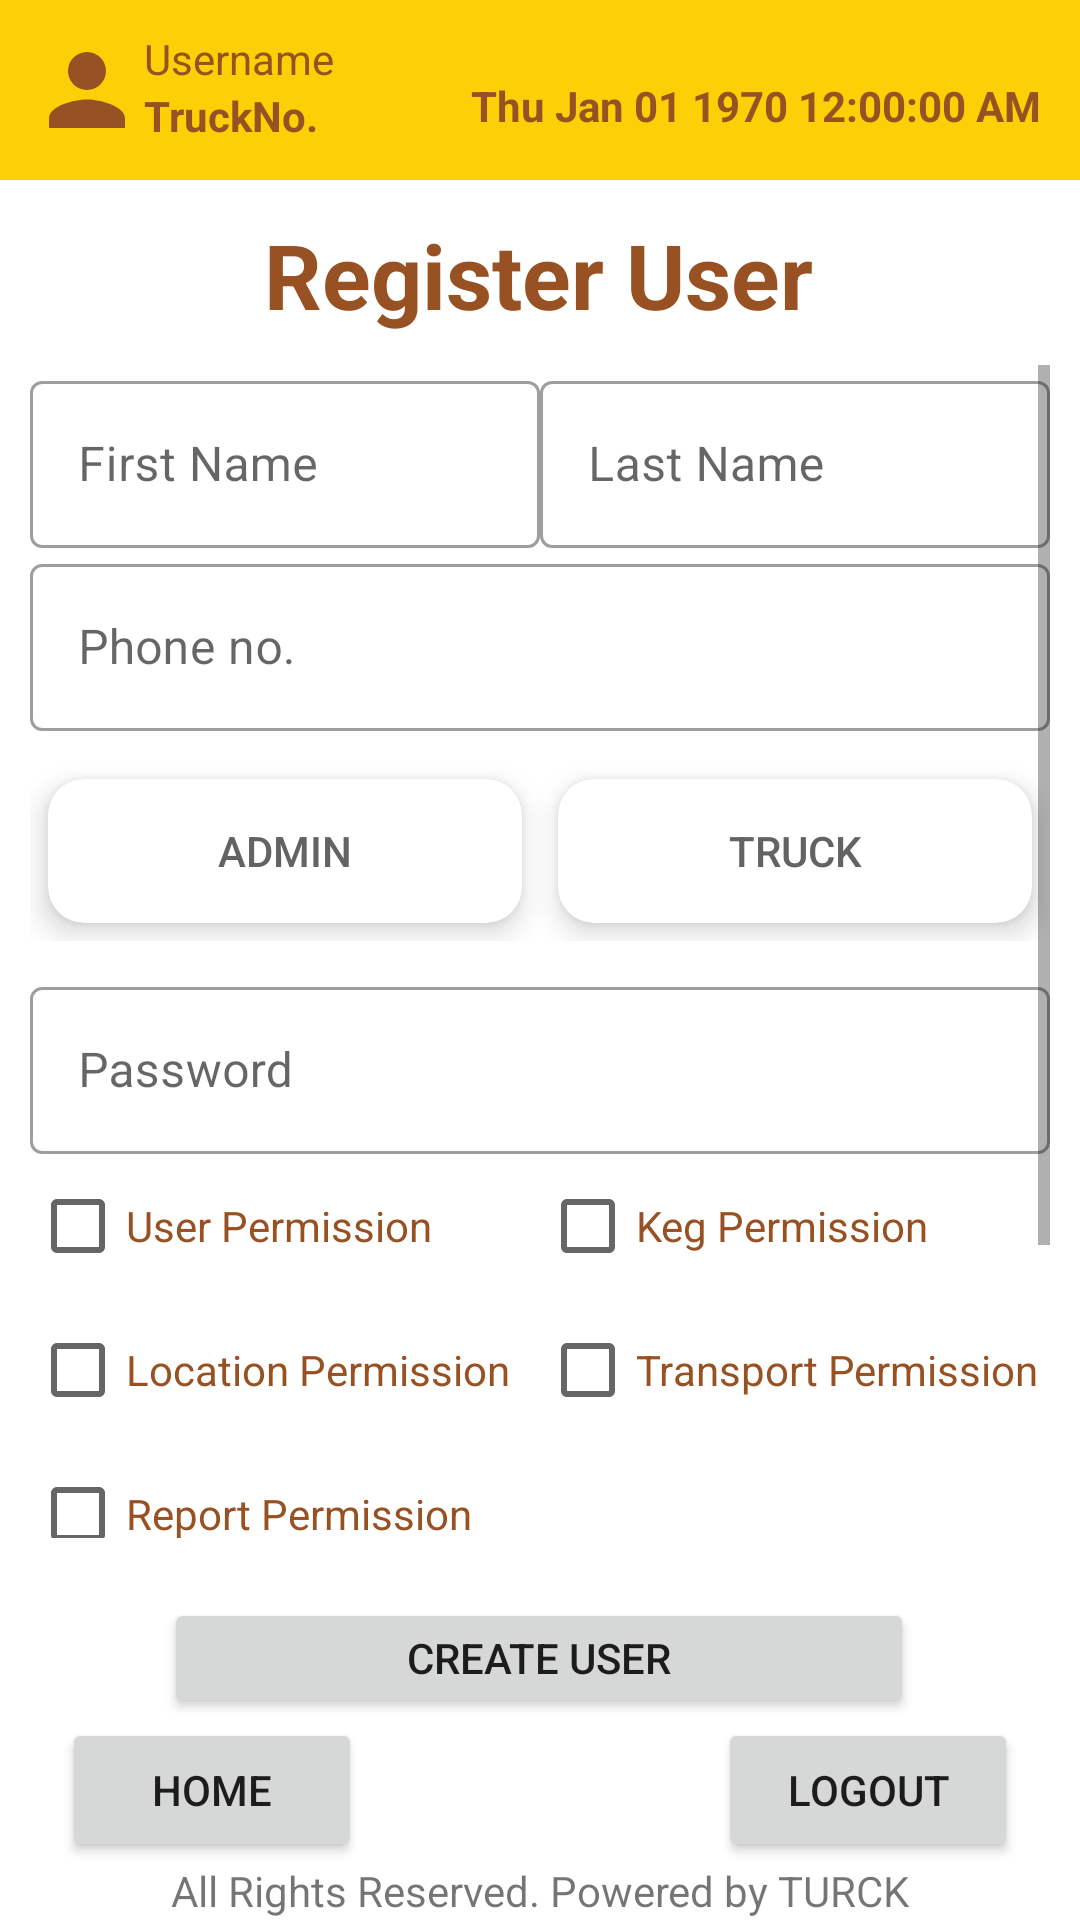

Android layout source for this screen:
<!-- AndroidManifest.xml: application theme Theme.BreweryKegTrackAndTrace -->
<!-- res/layout/activity_admin_user_add.xml -->
<?xml version="1.0" encoding="utf-8"?>
<androidx.constraintlayout.widget.ConstraintLayout xmlns:android="http://schemas.android.com/apk/res/android"
    xmlns:app="http://schemas.android.com/apk/res-auto"
    xmlns:tools="http://schemas.android.com/tools"
    android:layout_width="match_parent"
    android:layout_height="match_parent"
    tools:context=".AdminUserAdd">

    <include
        android:id="@+id/include5"
        layout="@layout/toolbar" />

    <include
        android:id="@+id/include6"
        layout="@layout/footer"
        tools:layout_editor_absoluteX="-16dp"
        tools:layout_editor_absoluteY="502dp" />

    <ScrollView
        android:id="@+id/scrollView2"
        android:layout_width="0dp"
        android:layout_height="0dp"
        android:layout_margin="10dp"
        app:layout_constraintBottom_toTopOf="@+id/addUserbtn"
        app:layout_constraintEnd_toEndOf="parent"
        app:layout_constraintStart_toStartOf="parent"
        app:layout_constraintTop_toBottomOf="@+id/textView5">

        <LinearLayout
            android:id="@+id/ScrollList"
            android:layout_width="match_parent"
            android:layout_height="wrap_content"
            android:orientation="vertical">

            <LinearLayout
                android:id="@+id/First_last_name"
                android:layout_width="match_parent"
                android:layout_height="wrap_content"

                android:orientation="horizontal"
                app:layout_constraintWidth_percent="0.8">

                <com.google.android.material.textfield.TextInputLayout
                    android:id="@+id/textInputLayout4"
                    style="@style/Widget.MaterialComponents.TextInputLayout.OutlinedBox"
                    android:layout_width="0dp"
                    android:layout_height="wrap_content"
                    android:layout_weight="1"
                    android:ems="10"
                    android:hint="First Name">

                    <com.google.android.material.textfield.TextInputEditText
                        android:id="@+id/firstNameUser"
                        android:layout_width="match_parent"
                        android:layout_height="match_parent"
                        android:width="300sp"
                        android:inputType="textPersonName"
                        android:textColor="@color/stroke_color" />

                </com.google.android.material.textfield.TextInputLayout>

                <com.google.android.material.textfield.TextInputLayout
                    android:id="@+id/textInputLayout5"
                    style="@style/Widget.MaterialComponents.TextInputLayout.OutlinedBox"
                    android:layout_width="0dp"
                    android:layout_height="wrap_content"
                    android:layout_weight="1"
                    android:ems="10"
                    android:hint="Last Name">

                    <com.google.android.material.textfield.TextInputEditText
                        android:id="@+id/lastNameUser"
                        android:layout_width="match_parent"
                        android:layout_height="match_parent"
                        android:width="300sp"
                        android:drawablePadding="5sp"
                        android:inputType="textPersonName"
                        android:textColor="@color/stroke_color" />

                </com.google.android.material.textfield.TextInputLayout>
            </LinearLayout>


            <com.google.android.material.textfield.TextInputLayout
                android:id="@+id/textInputLayout6"
                style="@style/Widget.MaterialComponents.TextInputLayout.OutlinedBox"
                android:layout_width="match_parent"
                android:layout_height="wrap_content"
                android:ems="10"
                android:hint="Phone no.">

                <com.google.android.material.textfield.TextInputEditText
                    android:id="@+id/PhoneUser"
                    android:layout_width="match_parent"
                    android:layout_height="match_parent"
                    android:width="300sp"
                    android:drawablePadding="5sp"
                    android:inputType="phone"
                    android:textColor="@color/stroke_color" />
            </com.google.android.material.textfield.TextInputLayout>

            <LinearLayout
                android:id="@+id/admin_truck_cards"
                android:layout_width="match_parent"
                android:layout_height="wrap_content"
                android:layout_marginTop="10dp"
                android:orientation="horizontal">


                <androidx.cardview.widget.CardView
                    android:layout_width="0dp"
                    android:layout_height="wrap_content"
                    android:layout_margin="6dp"
                    android:layout_weight="1"
                    app:cardCornerRadius="12dp"
                    app:cardElevation="6dp">

                    <Button
                        android:id="@+id/adminBtn"
                        android:layout_width="match_parent"
                        android:layout_height="wrap_content"
                        android:background="#00FFFFFF"
                        android:onClick="adminBtn"
                        android:text="Admin"
                        android:textColor="#636363" />
                </androidx.cardview.widget.CardView>

                <androidx.cardview.widget.CardView
                    android:layout_width="0dp"
                    android:layout_height="wrap_content"
                    android:layout_margin="6dp"
                    android:layout_weight="1"
                    app:cardCornerRadius="12dp"
                    app:cardElevation="6dp">

                    <Button
                        android:id="@+id/truckBtn"
                        android:layout_width="match_parent"
                        android:layout_height="wrap_content"
                        android:layout_weight="1"
                        android:background="#00FFFFFF"
                        android:onClick="truckBtn"
                        android:text="TRUCK"
                        android:textColor="#636363" />
                </androidx.cardview.widget.CardView>

            </LinearLayout>

            <com.google.android.material.textfield.TextInputLayout
                android:id="@+id/textInputLayout7"
                style="@style/Widget.MaterialComponents.TextInputLayout.OutlinedBox"
                android:layout_width="match_parent"
                android:layout_height="wrap_content"
                android:layout_marginTop="10dp"
                android:ems="10"
                android:hint="Password">

                <com.google.android.material.textfield.TextInputEditText
                    android:id="@+id/passwordUser"
                    android:layout_width="match_parent"
                    android:layout_height="match_parent"
                    android:width="300sp"
                    android:drawablePadding="5sp"
                    android:inputType="text"
                    android:textColor="@color/stroke_color" />
            </com.google.android.material.textfield.TextInputLayout>

            <GridLayout
                android:layout_width="match_parent"
                android:layout_height="wrap_content"
                android:alignmentMode="alignMargins"
                android:columnCount="2"
                android:rowCount="3">

                <CheckBox
                    android:id="@+id/UserPermission"
                    android:layout_width="0dp"
                    android:layout_height="wrap_content"
                    android:layout_rowWeight="1"
                    android:layout_columnWeight="1"

                    android:text="User Permission"
                    android:textColor="@color/stroke_color" />

                <CheckBox
                    android:id="@+id/kegPermission"
                    android:layout_width="0dp"
                    android:layout_height="wrap_content"
                    android:layout_rowWeight="1"
                    android:layout_columnWeight="1"
                    android:text="Keg Permission"
                    android:textColor="@color/stroke_color" />

                <CheckBox
                    android:id="@+id/locationPermission"
                    android:layout_width="0dp"
                    android:layout_height="wrap_content"
                    android:layout_rowWeight="1"
                    android:layout_columnWeight="1"
                    android:text="Location Permission"
                    android:textColor="@color/stroke_color" />

                <CheckBox
                    android:id="@+id/transportPermission"
                    android:layout_width="0dp"
                    android:layout_height="wrap_content"
                    android:layout_rowWeight="1"
                    android:layout_columnWeight="1"
                    android:text="Transport Permission"
                    android:textColor="@color/stroke_color" />

                <CheckBox
                    android:id="@+id/reportPermission"
                    android:layout_width="0dp"
                    android:layout_height="wrap_content"
                    android:layout_rowWeight="1"
                    android:layout_columnWeight="1"
                    android:text="Report Permission"
                    android:textColor="@color/stroke_color" />

            </GridLayout>

            <Spinner
                android:id="@+id/department_spinner"
                android:layout_width="match_parent"
                android:layout_height="52dp"
                />

            <com.example.brewerykegtrackandtrace.SearchableSpinner
                android:id="@+id/spinnerPart"
                android:layout_width="match_parent"
                android:layout_height="wrap_content"
                app:hintText="Select Truck" />

            <Switch
                android:id="@+id/userStatus"
                android:layout_width="wrap_content"
                android:layout_height="wrap_content"
                android:layout_gravity="end"
                android:text="Active Status"
                android:textColor="@color/stroke_color" />



        </LinearLayout>
    </ScrollView>



    <Button
        android:id="@+id/addUserbtn"
        android:layout_width="250dp"
        android:layout_height="40dp"
        android:layout_marginTop="10dp"
        android:width="200dp"
        android:onClick="createUser"
        android:text="Create User"
        app:layout_constraintBottom_toTopOf="@+id/include6"
        app:layout_constraintEnd_toEndOf="parent"
        app:layout_constraintHorizontal_bias="0.496"
        app:layout_constraintStart_toStartOf="parent"
        app:layout_constraintTop_toBottomOf="@+id/scrollView2" />


    <TextView
        android:id="@+id/textView5"
        android:layout_width="wrap_content"
        android:layout_height="wrap_content"
        android:text="Register User"
        android:textColor="@color/stroke_color"
        android:textSize="30sp"
        android:textStyle="bold"
        app:layout_constraintBottom_toBottomOf="parent"
        app:layout_constraintEnd_toEndOf="parent"
        app:layout_constraintHorizontal_bias="0.497"
        app:layout_constraintStart_toStartOf="parent"
        app:layout_constraintTop_toTopOf="parent"
        app:layout_constraintVertical_bias="0.119" />

</androidx.constraintlayout.widget.ConstraintLayout>
<!-- res/layout/toolbar.xml (included above) -->
<?xml version="1.0" encoding="utf-8"?>
<RelativeLayout xmlns:android="http://schemas.android.com/apk/res/android"
    xmlns:app="http://schemas.android.com/apk/res-auto"
    xmlns:tools="http://schemas.android.com/tools"
    android:layout_width="match_parent"
    android:layout_height="wrap_content"
    android:background="@color/purple_500">

    <androidx.constraintlayout.widget.ConstraintLayout
        android:layout_width="match_parent"
        android:layout_height="wrap_content"
        android:padding="10dp">

        <ImageView
            android:id="@+id/imageView2"
            android:layout_width="38dp"
            android:layout_height="40dp"
            android:src="@drawable/ic_baseline_person_24"
            app:layout_constraintStart_toStartOf="parent"
            app:layout_constraintTop_toTopOf="parent" />

        <TextView
            android:id="@+id/action_bar"
            android:layout_width="wrap_content"
            android:layout_height="wrap_content"
            android:text="TruckNo."
            android:textStyle="bold"
            android:textColor="@color/purple_700"
            app:layout_constraintStart_toEndOf="@+id/imageView2"
            app:layout_constraintTop_toBottomOf="@+id/usernameActionbar" />

        <TextView
            android:id="@+id/usernameActionbar"
            android:layout_width="wrap_content"
            android:layout_height="wrap_content"
            android:text="Username"
            android:textColor="@color/purple_700"
            app:layout_constraintStart_toEndOf="@+id/imageView2"
            app:layout_constraintTop_toTopOf="parent" />

        <android.widget.TextClock
            android:id="@+id/digitalClock"
            android:layout_width="wrap_content"
            android:layout_height="wrap_content"

            android:layout_alignParentEnd="true"
            android:format12Hour="EE MMM dd yyyy hh:mm:ss aaa"
            android:format24Hour="EE MMM dd yyyy k:mm:ss"
            android:textColor="@color/purple_700"
            android:textStyle="bold"
            app:layout_constraintBottom_toBottomOf="parent"
            app:layout_constraintEnd_toEndOf="parent"
            app:layout_constraintHorizontal_bias="0.943"
            app:layout_constraintStart_toEndOf="@+id/action_bar"
            app:layout_constraintTop_toTopOf="parent"
            app:layout_constraintVertical_bias="0.75" />

    </androidx.constraintlayout.widget.ConstraintLayout>
</RelativeLayout>
<!-- res/layout/footer.xml (included above) -->
<?xml version="1.0" encoding="utf-8"?>
<androidx.constraintlayout.widget.ConstraintLayout xmlns:android="http://schemas.android.com/apk/res/android"
    xmlns:app="http://schemas.android.com/apk/res-auto"
    android:layout_width="match_parent"
    android:layout_height="wrap_content"
    android:layout_gravity="bottom"
    android:foregroundGravity="bottom"
    app:layout_constraintBottom_toBottomOf="parent">

    <TextView
        android:id="@+id/textView2"
        android:layout_width="wrap_content"
        android:layout_height="wrap_content"
        android:text="All Rights Reserved. Powered by TURCK"
        app:layout_constraintBottom_toBottomOf="parent"
        app:layout_constraintEnd_toEndOf="parent"
        app:layout_constraintStart_toStartOf="parent"
        app:layout_constraintTop_toTopOf="parent"
        app:layout_constraintVertical_bias="0.992" />

    <Button
        android:id="@+id/home_footer"
        android:layout_width="wrap_content"
        android:layout_height="wrap_content"
        android:width="100dp"
        android:text="Home"
        app:layout_constraintBottom_toTopOf="@+id/textView2"
        app:layout_constraintEnd_toEndOf="parent"
        app:layout_constraintHorizontal_bias="0.08"
        app:layout_constraintStart_toStartOf="parent"
        app:layout_constraintTop_toTopOf="parent"
        app:layout_constraintVertical_bias="1.0" />

    <Button
        android:id="@+id/LogoutBtn"
        android:layout_width="wrap_content"
        android:layout_height="wrap_content"
        android:width="100dp"
        android:text="Logout"
        app:layout_constraintBottom_toTopOf="@+id/textView2"
        app:layout_constraintEnd_toEndOf="parent"
        app:layout_constraintHorizontal_bias="0.92"
        app:layout_constraintStart_toStartOf="parent"
        app:layout_constraintTop_toTopOf="parent"
        app:layout_constraintVertical_bias="1.0" />
</androidx.constraintlayout.widget.ConstraintLayout>
<!-- resources referenced by this layout -->
<resources>
  <color name="purple_500">#FFFDCF06</color>
  <color name="purple_700">#FF985123</color>
  <color name="stroke_color">#985123</color>
  <!-- drawable ic_baseline_person_24 (drawable) -->
  <vector android:height="24dp" android:tint="@color/purple_700"
      android:viewportHeight="24" android:viewportWidth="24"
      android:width="24dp" xmlns:android="http://schemas.android.com/apk/res/android">
      <path android:fillColor="@color/purple_700" android:pathData="M12,12c2.21,0 4,-1.79 4,-4s-1.79,-4 -4,-4 -4,1.79 -4,4 1.79,4 4,4zM12,14c-2.67,0 -8,1.34 -8,4v2h16v-2c0,-2.66 -5.33,-4 -8,-4z"/>
  </vector>
  <style name="Theme.BreweryKegTrackAndTrace" parent="Theme.MaterialComponents.DayNight.NoActionBar">
          
          <item name="colorPrimary">@color/purple_500</item>
          <item name="colorPrimaryVariant">@color/purple_700</item>
          <item name="colorOnPrimary">@color/purple_700</item>
          
          <item name="colorSecondary">@color/purple_500</item>
          <item name="colorSecondaryVariant">@color/purple_700</item>
          <item name="colorOnSecondary">@color/purple_700</item>
          
          <item name="android:statusBarColor" tools:targetApi="l">?attr/colorPrimaryVariant</item>
          
      </style>'
</resources>
